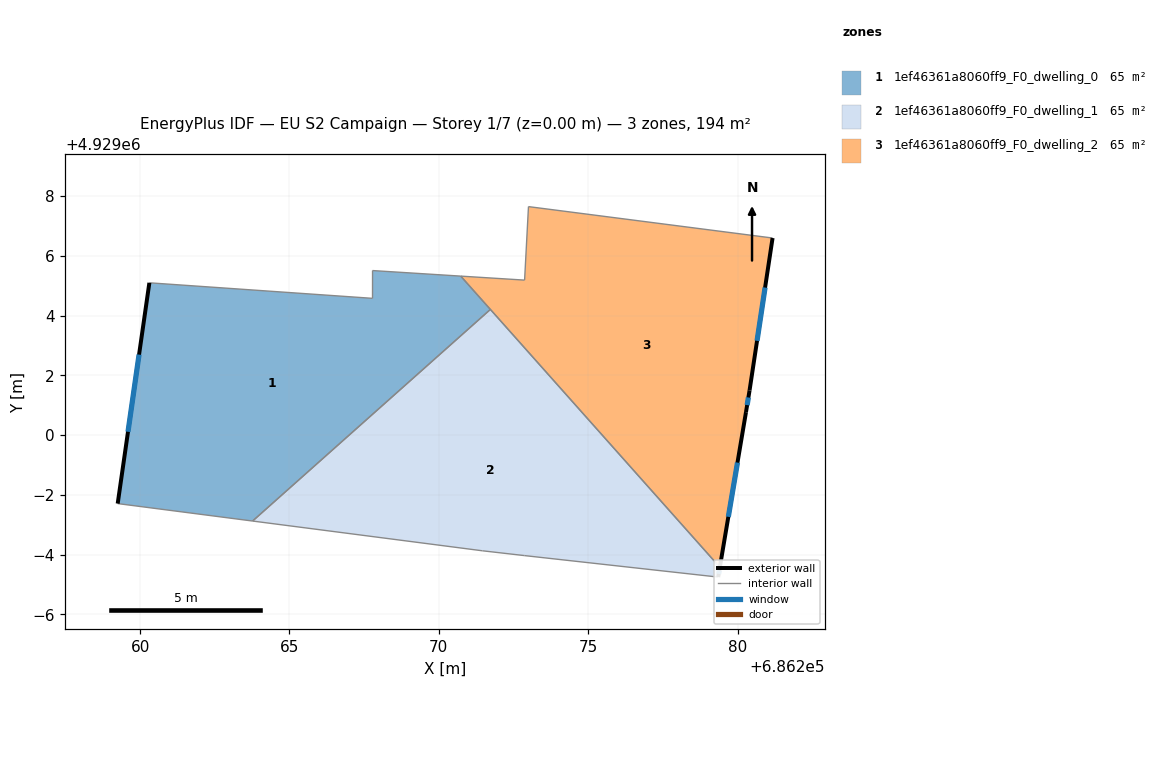
=== STOREY PLAN SPEC (per zone: floor XY polygon, exterior-wall plan segments, windows/doors) ===
zone 1: 1ef46361a8060ff9_F0_dwelling_0  (64.7 m²)
  floor: (686270.73, 4929005.32) (686271.72, 4929004.20) (686263.77, 4928997.12) (686259.25, 4928997.71) (686260.31, 4929005.09) (686267.78, 4929004.58) (686267.78, 4929005.50)
  exterior wall: (686260.31, 4929005.09) – (686259.25, 4928997.71)  [7.5 m]
    window: (686259.97, 4929002.69) – (686259.60, 4929000.11)  [2.7 m²]
  interior walls: 6
zone 2: 1ef46361a8060ff9_F0_dwelling_1  (64.7 m²)
  floor: (686271.72, 4929004.20) (686279.40, 4928995.57) (686279.35, 4928995.25) (686272.86, 4928995.96) (686271.46, 4928996.12) (686263.77, 4928997.12)
  exterior wall: (686279.35, 4928995.25) – (686279.41, 4928995.57)  [0.3 m]
    window: (686279.37, 4928995.35) – (686279.39, 4928995.47)  [0.1 m²]
  interior walls: 5
zone 3: 1ef46361a8060ff9_F0_dwelling_2  (64.7 m²)
  floor: (686281.17, 4929006.59) (686280.40, 4929001.49) (686280.28, 4929000.76) (686279.40, 4928995.57) (686270.73, 4929005.32) (686272.87, 4929005.18) (686273.00, 4929007.64)
  exterior wall: (686280.40, 4929001.49) – (686281.17, 4929006.59)  [5.2 m]
    window: (686280.65, 4929003.15) – (686280.92, 4929004.94)  [1.9 m²]
  exterior wall: (686280.28, 4929000.76) – (686280.40, 4929001.49)  [0.7 m]
    window: (686280.32, 4929001.00) – (686280.36, 4929001.26)  [0.3 m²]
  exterior wall: (686279.41, 4928995.57) – (686280.28, 4929000.76)  [5.3 m]
    window: (686279.69, 4928997.26) – (686280.00, 4928999.08)  [1.9 m²]
  interior walls: 5

=== DERIVED (storey summary) ===
Building: EU S2 Campaign
Storey: 1 of 7  (floor level z = 0.00 m)
Storey gross floor area: 194.1 m²
Zones on this storey: 3
  - 1ef46361a8060ff9_F0_dwelling_0: floor 64.7 m²; exterior wall 7.5 m (22.4 m²); 1 window(s) 2.7 m²; WWR 12.2%
  - 1ef46361a8060ff9_F0_dwelling_1: floor 64.7 m²; exterior wall 0.3 m (1.0 m²); 1 window(s) 0.1 m²; WWR 12.2%
  - 1ef46361a8060ff9_F0_dwelling_2: floor 64.7 m²; exterior wall 11.2 m (33.5 m²); 3 window(s) 4.1 m²; WWR 12.2%
Zone adjacency (shared interzone walls):
  - 1ef46361a8060ff9_F0_dwelling_0 ↔ 1ef46361a8060ff9_F0_dwelling_1
  - 1ef46361a8060ff9_F0_dwelling_0 ↔ 1ef46361a8060ff9_F0_dwelling_2
  - 1ef46361a8060ff9_F0_dwelling_1 ↔ 1ef46361a8060ff9_F0_dwelling_2